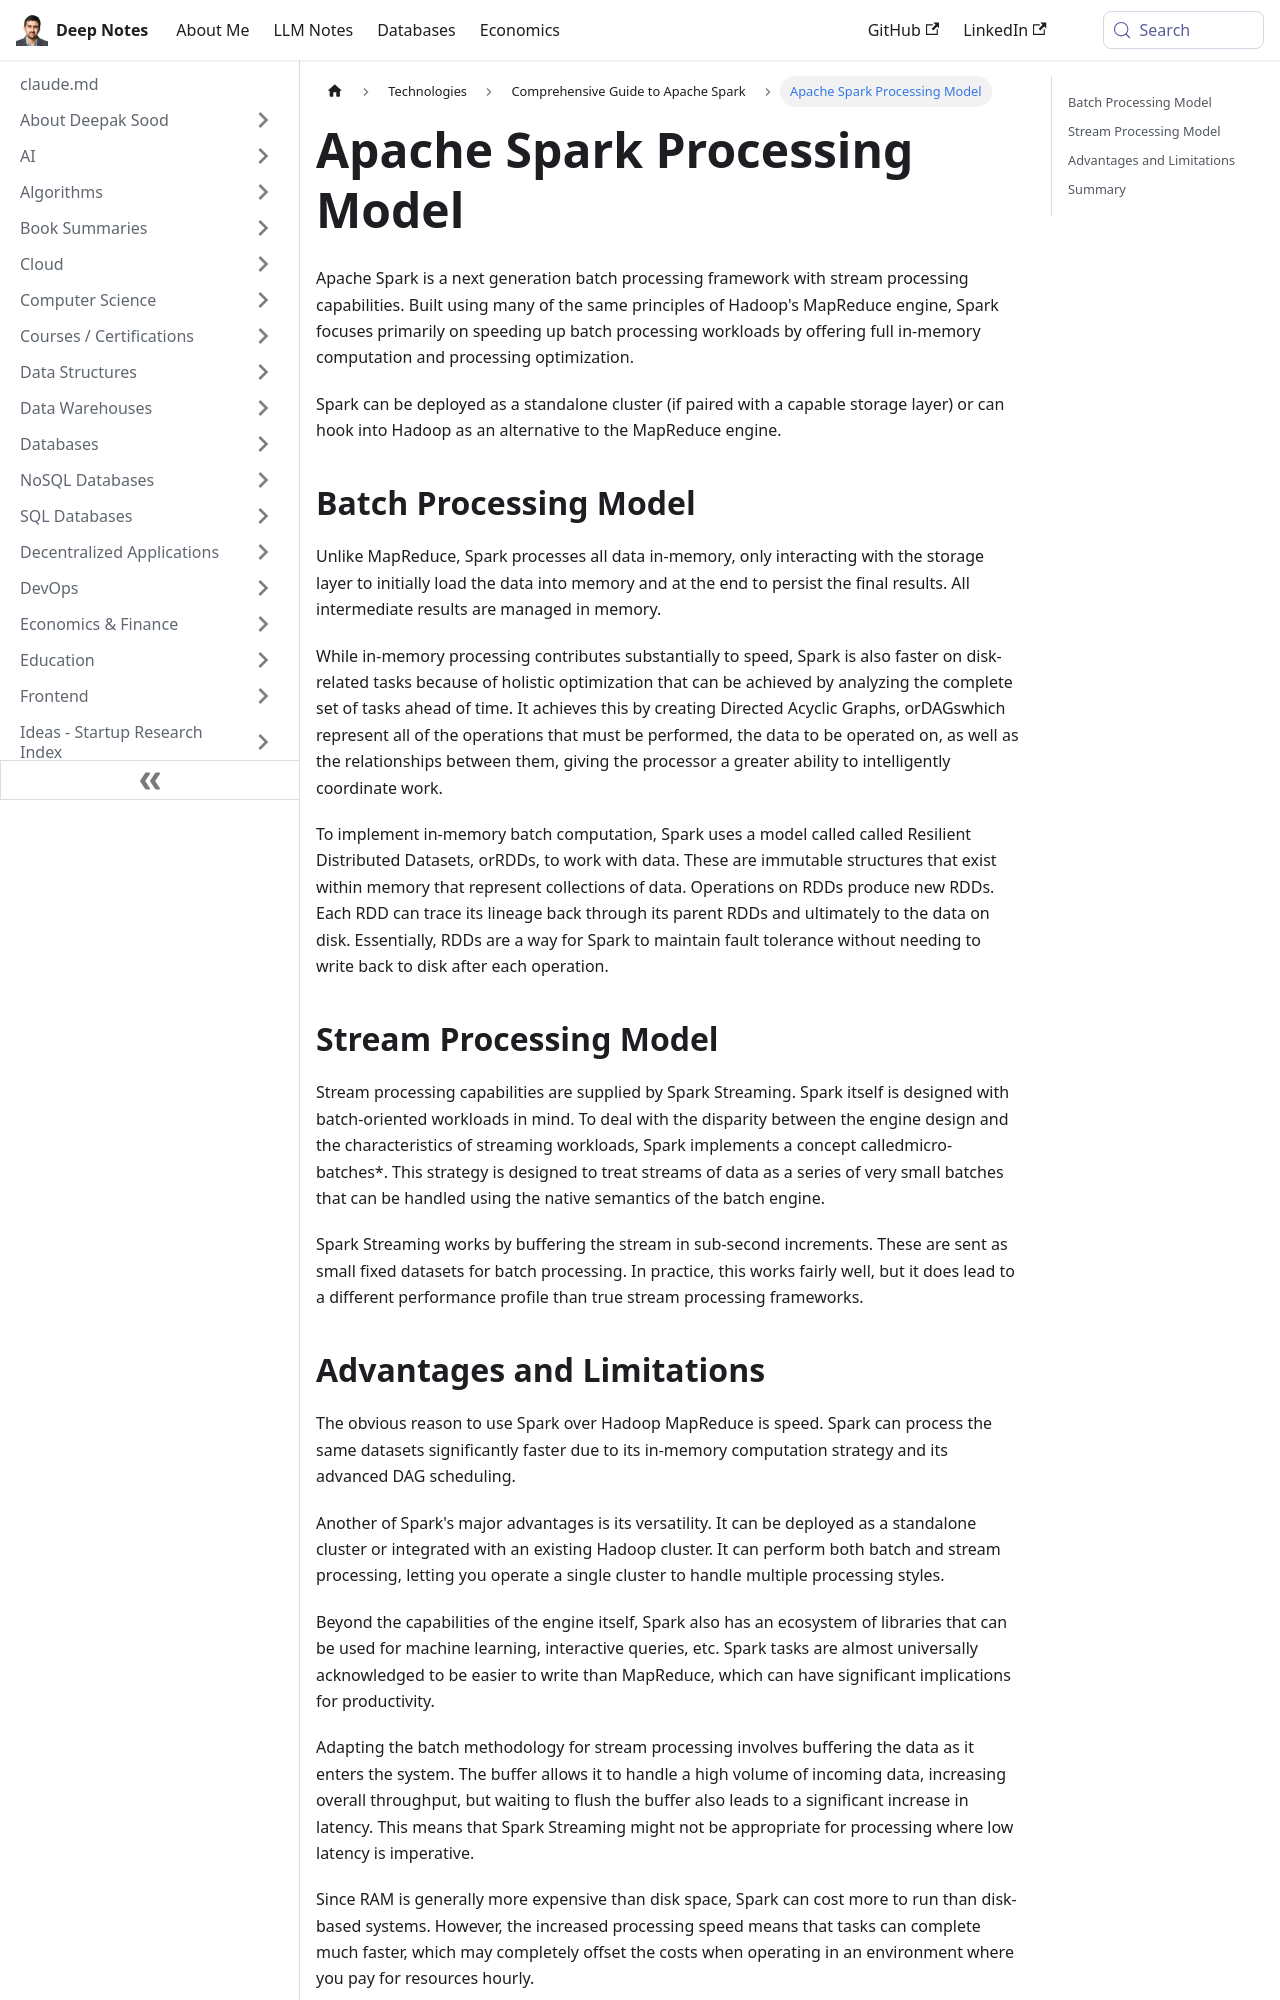

repository: deepaksood619/deepaksood619.github.io · page: technologies/apache-spark/03-processing-model/index.html · generator: docusaurus

---
slug: /technologies/apache-spark/03-processing-model
title: Apache Spark Processing Model
description: Discover Apache Spark's efficient processing model, enhancing batch processing with in-memory computation and optimized performance.
created: 2023-03-05
updated: 2024-12-12
---
Apache Spark is a next generation batch processing framework with stream processing capabilities. Built using many of the same principles of Hadoop's MapReduce engine, Spark focuses primarily on speeding up batch processing workloads by offering full in-memory computation and processing optimization.

Spark can be deployed as a standalone cluster (if paired with a capable storage layer) or can hook into Hadoop as an alternative to the MapReduce engine.

## Batch Processing Model

Unlike MapReduce, Spark processes all data in-memory, only interacting with the storage layer to initially load the data into memory and at the end to persist the final results. All intermediate results are managed in memory.

While in-memory processing contributes substantially to speed, Spark is also faster on disk-related tasks because of holistic optimization that can be achieved by analyzing the complete set of tasks ahead of time. It achieves this by creating Directed Acyclic Graphs, orDAGswhich represent all of the operations that must be performed, the data to be operated on, as well as the relationships between them, giving the processor a greater ability to intelligently coordinate work.

To implement in-memory batch computation, Spark uses a model called called Resilient Distributed Datasets, orRDDs, to work with data. These are immutable structures that exist within memory that represent collections of data. Operations on RDDs produce new RDDs. Each RDD can trace its lineage back through its parent RDDs and ultimately to the data on disk. Essentially, RDDs are a way for Spark to maintain fault tolerance without needing to write back to disk after each operation.

## Stream Processing Model

Stream processing capabilities are supplied by Spark Streaming. Spark itself is designed with batch-oriented workloads in mind. To deal with the disparity between the engine design and the characteristics of streaming workloads, Spark implements a concept calledmicro-batches*. This strategy is designed to treat streams of data as a series of very small batches that can be handled using the native semantics of the batch engine.

Spark Streaming works by buffering the stream in sub-second increments. These are sent as small fixed datasets for batch processing. In practice, this works fairly well, but it does lead to a different performance profile than true stream processing frameworks.
